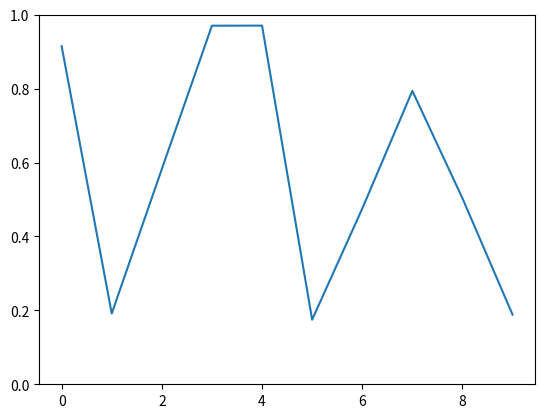

The script that saved this image:
"""
===========
Random data
===========

An animation of random data.

"""

import numpy as np
import matplotlib.pyplot as plt
import matplotlib.animation as animation

fig, ax = plt.subplots()
line, = ax.plot(np.random.rand(10))
ax.set_ylim(0, 1)


def update(data):
    line.set_ydata(data)
    return line,


def data_gen():
    while True:
        yield np.random.rand(10)

ani = animation.FuncAnimation(fig, update, data_gen, interval=100)
plt.show()
